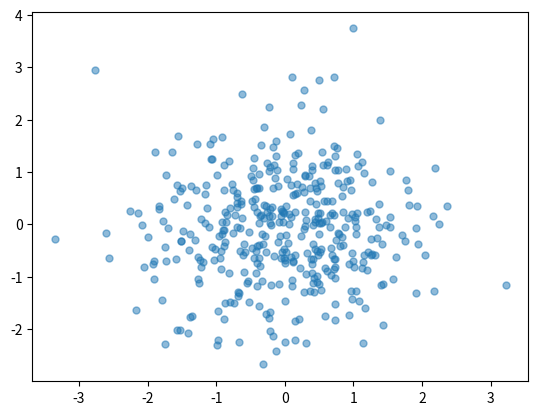

Write Python code to recreate this figure. (Note: this script raises an exception after producing the figure.)
# Numpy statistica
import numpy as np
import matplotlib.pyplot as plt

A = np.array([15, 23, 63, 94, 75])
print('')

# Calcular media
print('Calcular media')
print(np.mean(A))
print('')

# Calcular desvio
print('Calcular desvio')
print(np.std(A))
print('')

# Calcular Variancia
print('Calcular variancia')
print(np.var(A))
print('')

# --- Arrange ----

# Cria um array
d = np.arange(1, 10)

print('Array de valores')
print(d)
print('')

# Soma os valores do array para calcular frequencia
d_sum = np.sum(d)
print('Calculo de soma, para poder calcular frequencia')
print(d_sum)
print('')

# Caclular produto
print('Caclular produto')
print(np.prod(d))
print('')

# Caclular soma acumulada
print('Caclular soma acumulada - fibonasi')
print(np.cumsum(d))
print('')

print('Caclular media de valores randomicos')
a = np.random.randn(400, 2)
m = np.mean(0)
print(m, m.shape)

plt.plot(a[:,0], a[:,1], 'o', markersize=5, alpha=0.50)
plt.plot(m[0], m[1], 'ro', markersize=10)
plt.show()

